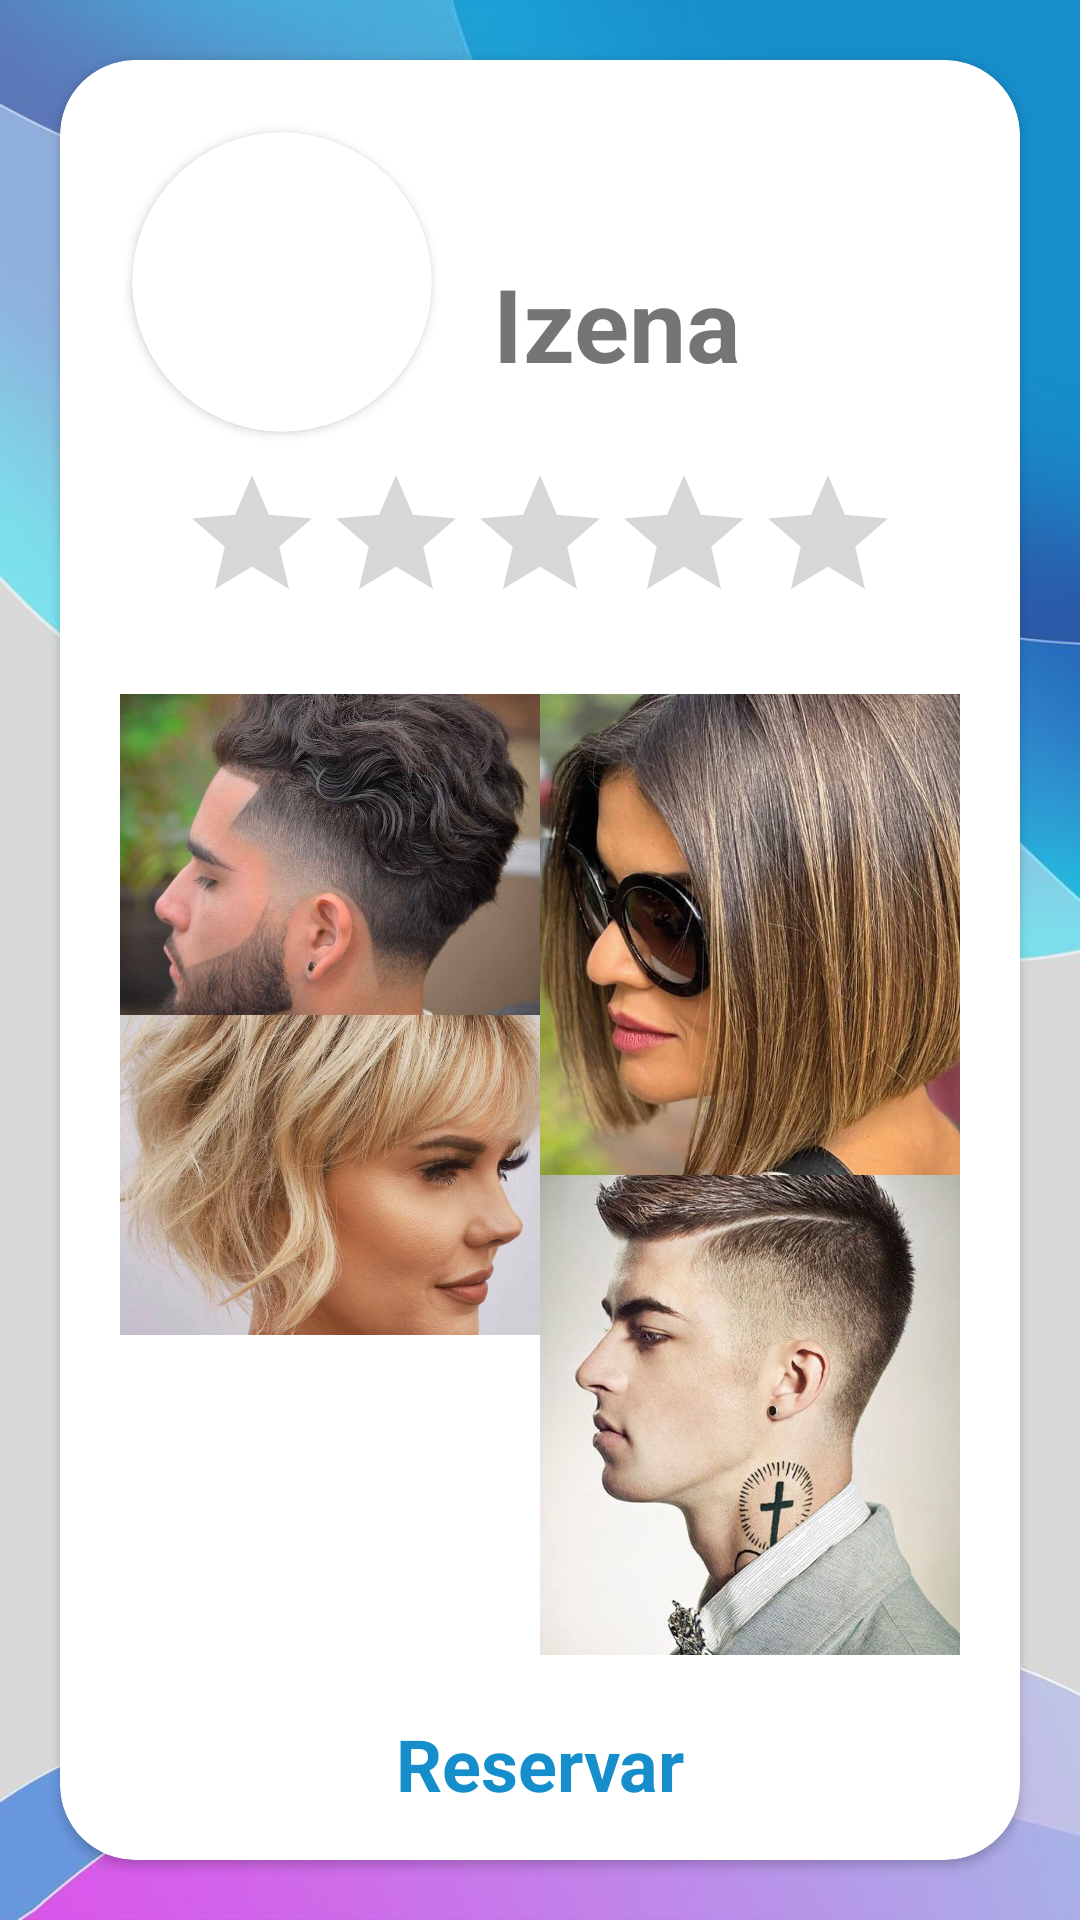

The Android layout XML behind this screen, and the referenced resources:
<!-- AndroidManifest.xml: application theme Theme.HairHood -->
<!-- res/layout/activity_selector_peluquero.xml -->
<androidx.constraintlayout.widget.ConstraintLayout xmlns:android="http://schemas.android.com/apk/res/android"
    xmlns:app="http://schemas.android.com/apk/res-auto"
    xmlns:tools="http://schemas.android.com/tools"
    android:layout_width="match_parent"
    android:layout_height="match_parent"
    android:layout_gravity="center"
    android:background="@drawable/bg_login"
    android:orientation="vertical">


    <androidx.cardview.widget.CardView
        android:layout_width="0dp"
        android:layout_height="0dp"
        android:layout_gravity="center"
        android:layout_margin="20dp"
        android:layout_marginTop="32dp"
        app:cardCornerRadius="25dp"
        app:layout_constraintBottom_toBottomOf="parent"
        app:layout_constraintEnd_toEndOf="parent"
        app:layout_constraintStart_toStartOf="parent"
        app:layout_constraintTop_toTopOf="parent">

        <androidx.constraintlayout.widget.ConstraintLayout
            android:layout_width="match_parent"
            android:layout_height="match_parent"
            android:layout_gravity="center"
            tools:context=".activities.SelectorPeluquero">

            <ImageButton
                android:id="@+id/fav"
                android:layout_width="50dp"
                android:layout_height="50dp"
                android:layout_gravity="right"
                android:layout_marginStart="8dp"
                android:layout_marginTop="8dp"
                android:backgroundTint="@color/transparentColor"
                android:scaleType="fitCenter"
                android:visibility="gone"
                app:layout_constraintBottom_toBottomOf="@+id/nombre"
                app:layout_constraintStart_toEndOf="@+id/nombre"
                app:layout_constraintTop_toTopOf="@+id/nombre"
                app:srcCompat="@drawable/ic_favorite"
                tools:ignore="SpeakableTextPresentCheck"
                app:tint="#FF0000" />

            <ImageButton
                android:id="@+id/nofav"
                android:layout_width="50dp"
                android:layout_height="50dp"
                android:layout_gravity="right"
                android:layout_marginStart="8dp"
                android:layout_marginTop="8dp"
                android:backgroundTint="@color/transparentColor"
                android:scaleType="fitCenter"
                app:layout_constraintBottom_toBottomOf="@+id/nombre"
                app:layout_constraintStart_toEndOf="@+id/nombre"
                app:layout_constraintTop_toTopOf="@+id/nombre"
                app:srcCompat="@drawable/ic_favorite"
                tools:ignore="SpeakableTextPresentCheck" />

            <androidx.cardview.widget.CardView
                android:id="@+id/cardView"
                android:layout_width="100dp"
                android:layout_height="100dp"
                android:layout_centerHorizontal="true"
                android:layout_gravity="center"
                android:layout_marginStart="24dp"
                android:layout_marginTop="24dp"
                app:cardCornerRadius="100dp"
                app:layout_constraintStart_toStartOf="parent"
                app:layout_constraintTop_toTopOf="parent">

                

                <ImageView
                    android:id="@+id/foto_peluquero"
                    android:layout_width="match_parent"
                    android:layout_height="match_parent"
                    android:scaleType="centerCrop" />
            </androidx.cardview.widget.CardView>

            <TextView
                android:id="@+id/nombre"
                android:layout_width="wrap_content"
                android:layout_height="wrap_content"
                android:layout_gravity="center"
                android:text="Izena"
                android:textSize="34sp"
                android:textStyle="bold"
                app:layout_constraintBottom_toBottomOf="@+id/cardView"
                app:layout_constraintEnd_toEndOf="parent"
                app:layout_constraintHorizontal_bias="0.18"
                app:layout_constraintStart_toEndOf="@+id/cardView"
                app:layout_constraintTop_toTopOf="@+id/cardView"
                app:layout_constraintVertical_bias="0.75" />

            <RatingBar
                android:id="@+id/rango"
                android:layout_width="wrap_content"
                android:layout_height="wrap_content"
                android:layout_gravity="center"
                android:layout_marginTop="24dp"
                android:progressTint="#FF9900"
                app:layout_constraintEnd_toEndOf="parent"
                app:layout_constraintStart_toStartOf="parent"
                app:layout_constraintTop_toBottomOf="@+id/nombre"
                tools:ignore="SpeakableTextPresentCheck" />

            <TextView
                android:id="@+id/infor"
                android:layout_width="wrap_content"
                android:layout_height="wrap_content"
                android:layout_gravity="center"
                android:layout_marginBottom="16dp"
                android:text="@string/reservar"
                android:textColor="@color/pinkColor"
                android:textSize="24dp"
                android:textStyle="bold"
                app:layout_constraintBottom_toBottomOf="parent"
                app:layout_constraintEnd_toEndOf="parent"
                app:layout_constraintStart_toStartOf="parent" />

            <LinearLayout
                android:layout_width="0dp"
                android:layout_height="0dp"
                android:layout_margin="20dp"
                android:orientation="horizontal"
                app:layout_constraintBottom_toTopOf="@+id/infor"
                app:layout_constraintEnd_toEndOf="parent"
                app:layout_constraintStart_toStartOf="parent"
                app:layout_constraintTop_toBottomOf="@+id/rango">

                <LinearLayout
                    android:layout_width="match_parent"
                    android:layout_height="match_parent"
                    android:layout_weight="1"
                    android:orientation="vertical">

                    <ImageView
                        android:id="@+id/imageView27"
                        android:layout_width="match_parent"
                        android:layout_height="match_parent"
                        android:layout_weight="1"
                        android:cropToPadding="true"
                        android:scaleType="centerCrop"
                        android:src="@drawable/corte3"
                        tools:ignore="ImageContrastCheck" />

                    <ImageView
                        android:id="@+id/imageView28"
                        android:layout_width="match_parent"
                        android:layout_height="match_parent"
                        android:layout_weight="1"
                        android:cropToPadding="true"
                        android:scaleType="centerCrop"
                        android:src="@drawable/corte4" />

                    <ImageView
                        android:id="@+id/imageView26"
                        android:layout_width="match_parent"
                        android:layout_height="match_parent"
                        android:layout_weight="1"
                        android:cropToPadding="true"
                        android:scaleType="centerCrop"
                        android:src="@drawable/corte2" />
                </LinearLayout>

                <LinearLayout
                    android:layout_width="match_parent"
                    android:layout_height="match_parent"
                    android:layout_weight="1"
                    android:orientation="vertical">

                    <ImageView
                        android:id="@+id/imageView29"
                        android:layout_width="match_parent"
                        android:layout_height="match_parent"
                        android:layout_weight="1"
                        android:cropToPadding="true"
                        android:scaleType="centerCrop"
                        android:src="@drawable/corte5" />

                    <ImageView
                        android:id="@+id/imageView30"
                        android:layout_width="match_parent"
                        android:layout_height="match_parent"
                        android:layout_weight="1"
                        android:cropToPadding="true"
                        android:scaleType="centerCrop"
                        android:src="@drawable/corte6" />
                </LinearLayout>

            </LinearLayout>

        </androidx.constraintlayout.widget.ConstraintLayout>

    </androidx.cardview.widget.CardView>

</androidx.constraintlayout.widget.ConstraintLayout>
<!-- resources referenced by this layout -->
<resources>
  <color name="pinkColor">#168ecb</color>
  <color name="transparentColor">#00FFFFFF</color>
  <!-- drawable bg_login: jpg bitmap (drawable, 27278 bytes) -->
  <!-- drawable corte3: png bitmap (drawable, 115021 bytes) -->
  <!-- drawable corte4: png bitmap (drawable, 147331 bytes) -->
  <!-- drawable corte5: png bitmap (drawable, 175961 bytes) -->
  <!-- drawable corte6: png bitmap (drawable, 95580 bytes) -->
  <string name="reservar">Reservar</string>
  <style name="Theme.HairHood" parent="Theme.MaterialComponents.DayNight.NoActionBar">
          
          <item name="colorPrimary">@color/purple_500</item>
          <item name="colorPrimaryVariant">@color/purple_700</item>
          <item name="colorOnPrimary">@color/white</item>
          
          <item name="colorSecondary">@color/teal_200</item>
          <item name="colorSecondaryVariant">@color/teal_700</item>
          <item name="colorOnSecondary">@color/black</item>
          <item name="background">@color/white</item>
          
          <item name="android:windowTranslucentStatus">true</item>
          <item name="android:windowLightStatusBar">true</item>
          
      </style>
  <color name="purple_500">#FF6200EE</color>
  <color name="purple_700">#FF3700B3</color>
  <color name="white">#FFFFFFFF</color>
  <color name="teal_200">#FF03DAC5</color>
  <color name="teal_700">#FF018786</color>
  <color name="black">#FF000000</color>
</resources>
